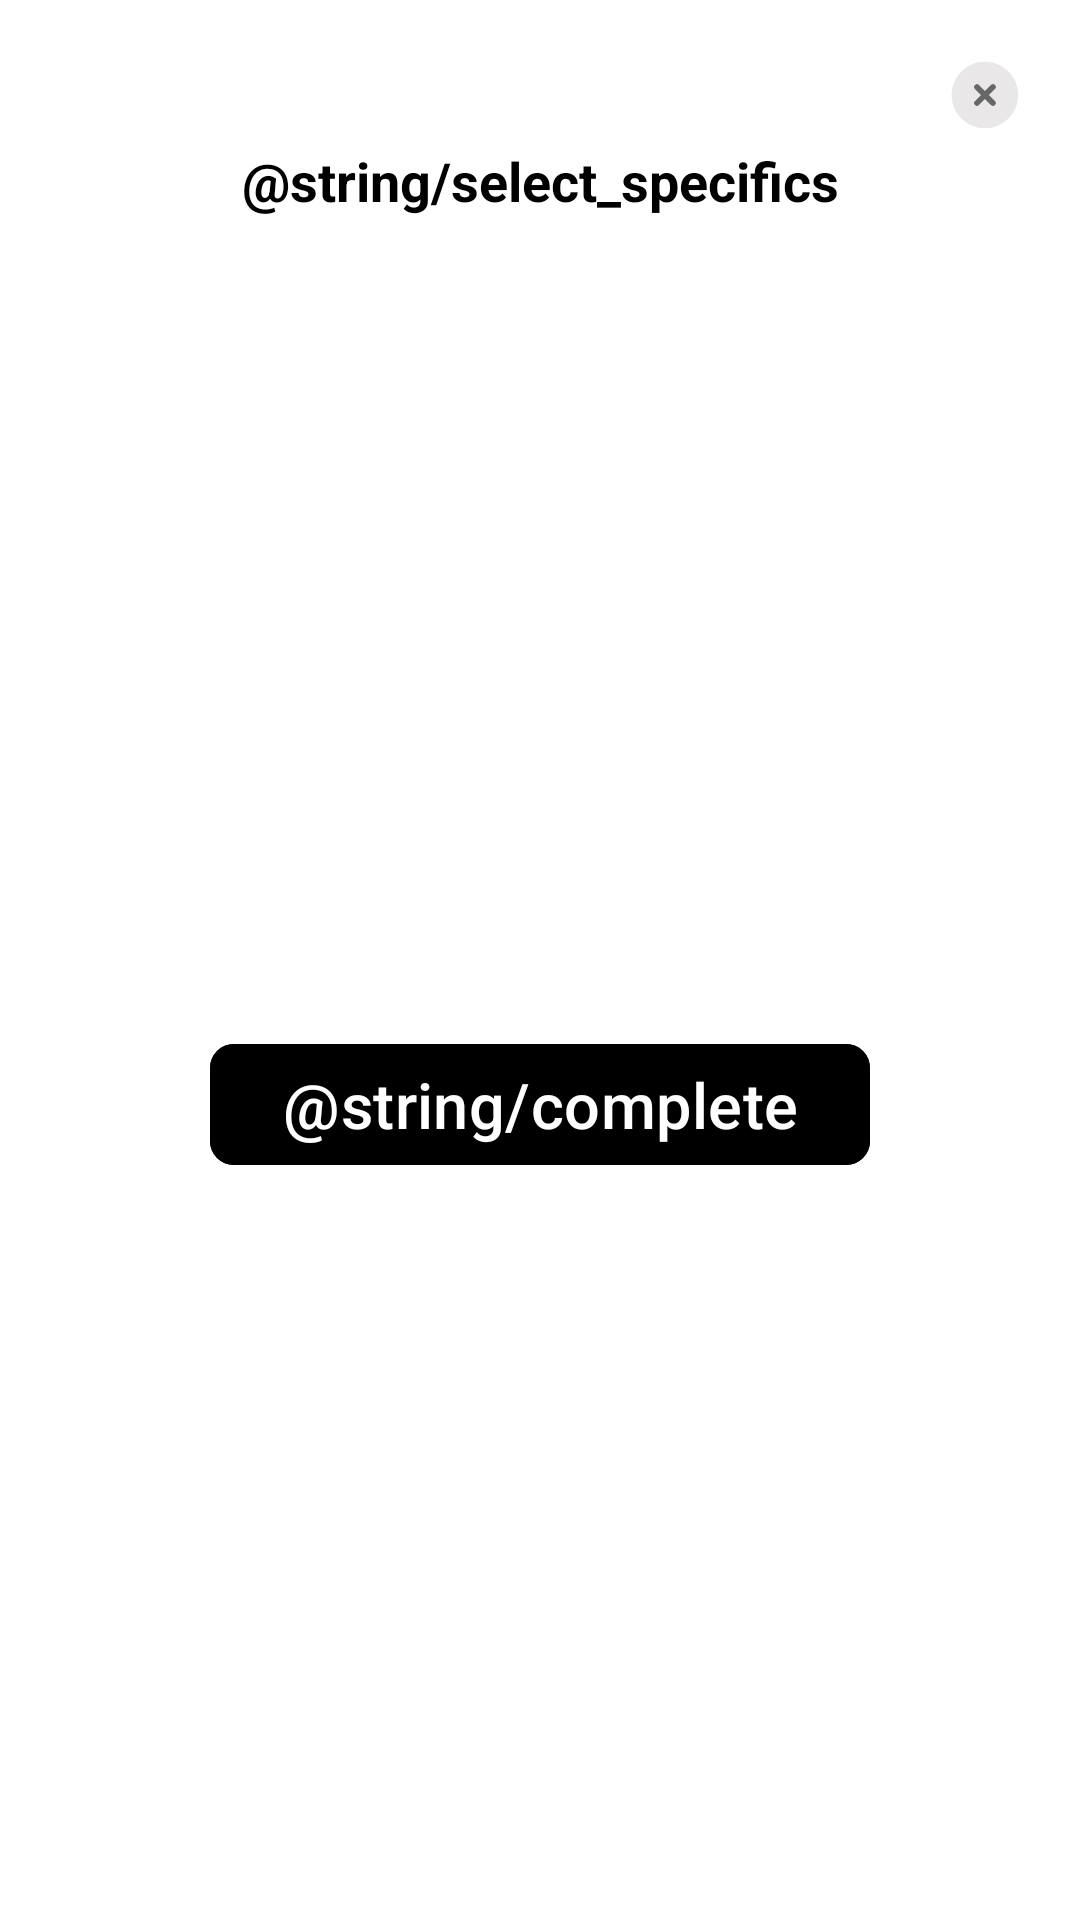

Produce the Android XML layout that renders to this screen, including the resource entries it uses.
<!-- AndroidManifest.xml: application theme Theme.Insightloop -->
<!-- res/layout/bottomsheet.xml -->
<?xml version="1.0" encoding="utf-8"?>
<layout xmlns:android="http://schemas.android.com/apk/res/android"
    xmlns:app="http://schemas.android.com/apk/res-auto">
<androidx.constraintlayout.widget.ConstraintLayout
    android:layout_width="match_parent"
    android:layout_height="wrap_content"
    android:background="@color/white">

    <ImageView
        android:id="@+id/btn_cross"
        android:layout_width="32dp"
        android:layout_height="32dp"
        android:layout_marginTop="16dp"
        android:layout_marginEnd="16dp"
        android:src="@drawable/ic_cross"
        app:layout_constraintEnd_toEndOf="parent"
        app:layout_constraintTop_toTopOf="parent"/>

    <TextView
        android:id="@+id/tv_choose"
        android:layout_width="wrap_content"
        android:layout_height="wrap_content"
        android:text="@string/select_specifics"
        android:textColor="@color/black"
        android:textSize="18sp"
        android:textStyle="bold"
        app:layout_constraintStart_toStartOf="parent"
        app:layout_constraintEnd_toEndOf="parent"
        app:layout_constraintTop_toBottomOf="@id/btn_cross"/>

    <androidx.recyclerview.widget.RecyclerView
        android:id="@+id/rv_options"
        android:layout_width="match_parent"
        android:layout_height="wrap_content"
        android:layout_marginTop="24dp"
        app:layoutManager="androidx.recyclerview.widget.LinearLayoutManager"
        app:layout_constraintStart_toStartOf="parent"
        app:layout_constraintEnd_toEndOf="parent"
        app:layout_constraintTop_toBottomOf="@id/tv_choose"/>

    <com.google.android.material.button.MaterialButton
        android:id="@+id/btn_done"
        android:layout_width="wrap_content"
        android:layout_height="wrap_content"
        android:backgroundTint="@color/black"
        app:cornerRadius="8dp"
        android:layout_marginTop="24dp"
        android:layout_marginBottom="24dp"
        android:text="@string/complete"
        android:textSize="21sp"
        android:textColor="@color/white"
        app:layout_constraintBottom_toBottomOf="parent"
        app:layout_constraintStart_toStartOf="parent"
        app:layout_constraintEnd_toEndOf="parent"
        app:layout_constraintTop_toBottomOf="@id/rv_options"/>
</androidx.constraintlayout.widget.ConstraintLayout>
    </layout>
<!-- resources referenced by this layout -->
<resources>
  <color name="black">#FF000000</color>
  <color name="white">#FFFFFFFF</color>
  <!-- drawable ic_cross (drawable) -->
  <?xml version="1.0" encoding="utf-8"?>
  <vector xmlns:android="http://schemas.android.com/apk/res/android"
      android:width="34dp"
      android:height="34dp"
      android:viewportWidth="34"
      android:viewportHeight="34">
      <path
          android:pathData="M25.672,8.329C30.271,12.929 30.271,20.386 25.672,24.986C21.072,29.585 13.614,29.585 9.015,24.986C4.415,20.386 4.415,12.929 9.015,8.329C13.614,3.729 21.072,3.729 25.672,8.329Z"
          android:fillColor="#E9E7E7"/>
      <path
          android:pathData="M20.172,13.828L17.343,16.657M17.343,16.657L14.515,19.485M17.343,16.657L20.172,19.485M17.343,16.657L14.515,13.828"
          android:strokeWidth="2"
          android:fillColor="#00000000"
          android:strokeColor="#676767"
          android:strokeLineCap="round"/>
  </vector>
  <style name="Theme.Insightloop" parent="Base.Theme.Insightloop" />
  <style name="Base.Theme.Insightloop" parent="Theme.Material3.DayNight.NoActionBar">
          
          
      </style>
</resources>
